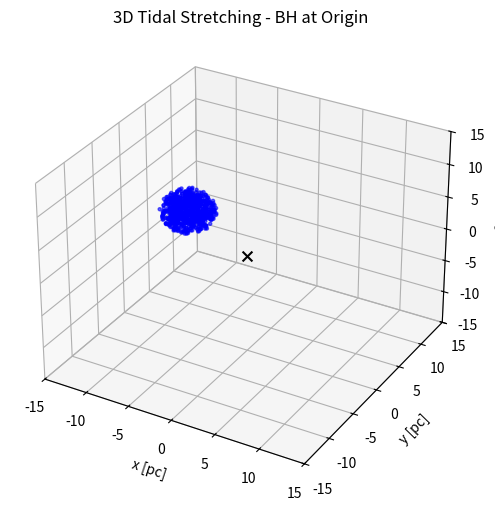

Generate this figure with matplotlib:
import numpy as np
import matplotlib.pyplot as plt
from mpl_toolkits.mplot3d import Axes3D
from matplotlib.animation import FuncAnimation

# ------------------------------------------------------------
#  Astrophysical constants in chosen units
# ------------------------------------------------------------
G = 4.3009e-3  # [pc (km/s)^2 / Msun] - gravitational constant in astro units

# ------------------------------------------------------------
#  Simulation parameters
# ------------------------------------------------------------
M_bh = 1.0e5  # [Msun]  Black hole mass
cloud_radius = 3.0  # [pc]    Initial radius of the cloud
num_particles = 800  # Number of test particles
# Initial cloud center-of-mass state
initial_distance = 10.0  # [pc]   Center-of-mass x-position (BH at origin)
impact_parameter = 5.0  # [pc]   Center-of-mass y-offset
initial_speed = 10.0  # [km/s] Center-of-mass velocity along +x direction

# Time stepping
dt = 0.01  # [Myr]  Timestep (0.01 Myr ~ 1e7 years)
num_steps = 500  # Number of frames in the animation


# ------------------------------------------------------------
#  Initialize the cloud's particle distribution
#    We place them uniformly in a sphere of radius cloud_radius,
#    all sharing the same bulk (center-of-mass) velocity initially.
# ------------------------------------------------------------
def initialize_cloud_3d(npart, radius, center, v_center):
    """
    Generate particle positions in a uniform sphere of given radius.
    center = (cx, cy, cz) in pc
    v_center = (vx, vy, vz) in km/s
    Returns positions, velocities as NumPy arrays.
    """
    cx, cy, cz = center
    vx, vy, vz = v_center

    positions = []

    # Rejection sampling for uniform sphere
    while len(positions) < npart:
        rx, ry, rz = np.random.uniform(-1, 1, 3)
        if rx * rx + ry * ry + rz * rz <= 1.0:
            # inside unit sphere => scale by 'radius'
            px = cx + radius * rx
            py = cy + radius * ry
            pz = cz + radius * rz
            positions.append((px, py, pz))

    positions = np.array(positions)

    # All particles share the same initial velocity
    velocities = np.zeros_like(positions)
    velocities[:, 0] = vx
    velocities[:, 1] = vy
    velocities[:, 2] = vz

    return positions, velocities


# ------------------------------------------------------------
#  Acceleration from the black hole at the origin
# ------------------------------------------------------------
def compute_acceleration_3d(positions, M_bh):
    """
    positions: (N, 3) array in pc
    M_bh: black hole mass in Msun
    Returns acceleration (N, 3) in (km/s) / Myr
    """
    x = positions[:, 0]
    y = positions[:, 1]
    z = positions[:, 2]
    # Distances in pc
    r2 = x * x + y * y + z * z
    r = np.sqrt(r2)

    # To avoid singularities at the origin, add a small softening if needed
    softening = 1e-4
    r_safe = np.maximum(r, softening)

    # Gravitational acceleration magnitude: G M_bh / r^2
    # Units: G in [pc (km/s)^2 / Msun], M_bh in Msun, r in pc
    # => a_mag in (km/s)^2 / pc
    a_mag = G * M_bh / (r_safe ** 2)

    # Convert to vector components; direction is -r_hat
    ax = -a_mag * x / r_safe  # in (km/s)^2/pc * dimensionless
    ay = -a_mag * y / r_safe
    az = -a_mag * z / r_safe

    # a has units of (km/s)^2 / pc, but we interpret dt in Myr,
    # so dv = a * dt is in km/s. That is consistent with 1 km/s ~ 1 pc/Myr.

    return np.column_stack((ax, ay, az))


# ------------------------------------------------------------
#  Main script
# ------------------------------------------------------------
# Initialize cloud in 3D
pos, vel = initialize_cloud_3d(
    num_particles,
    cloud_radius,
    center=(-initial_distance, impact_parameter, 0.0),
    v_center=(initial_speed, 0.0, 0.0)
)

# Set up 3D figure
fig = plt.figure(figsize=(6, 6))
ax = fig.add_subplot(111, projection='3d')
ax.set_xlim(-15, 15)
ax.set_ylim(-15, 15)
ax.set_zlim(-15, 15)
ax.set_xlabel('x [pc]')
ax.set_ylabel('y [pc]')
ax.set_zlabel('z [pc]')
ax.set_title('3D Tidal Stretching - BH at Origin')

# Plot initial scatter
scatter = ax.scatter(pos[:, 0], pos[:, 1], pos[:, 2], s=5, c='blue', alpha=0.6)
# Mark the black hole
ax.scatter([0], [0], [0], s=50, c='black', marker='x')


def update(frame):
    global pos, vel
    # Compute BH gravitational acceleration
    acc = compute_acceleration_3d(pos, M_bh)  # (N,3)
    # Update velocity (Euler method)
    vel += acc * dt  # dt in Myr => dv in km/s
    # Update position
    pos += vel * dt  # dt in Myr => dx in pc

    # Update scatter plot data
    scatter._offsets3d = (pos[:, 0], pos[:, 1], pos[:, 2])

    return scatter,


anim = FuncAnimation(fig, update, frames=num_steps, interval=40, blit=False)

# If you want to save the animation as an MP4:
# anim.save('tidal_3d_pc_msun_kms.mp4', writer='ffmpeg', fps=30)

plt.show()
